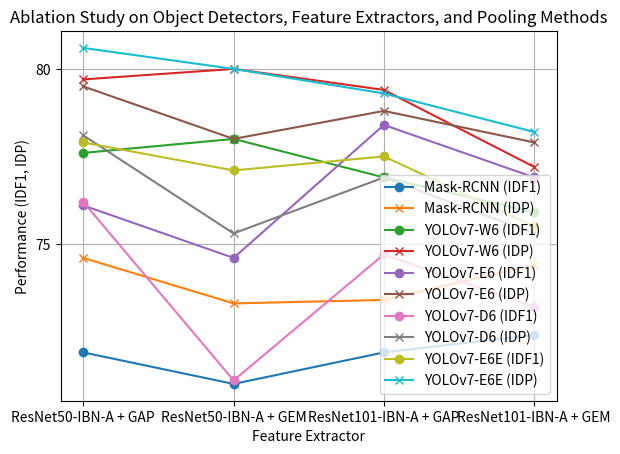

Here is the Python script that generated this plot:
import matplotlib.pyplot as plt

# 数据
detectors = ['Mask-RCNN', 'YOLOv7-W6', 'YOLOv7-E6', 'YOLOv7-D6', 'YOLOv7-E6E']
feature_extractors = ['ResNet50-IBN-A + GAP', 'ResNet50-IBN-A + GEM',
                     'ResNet101-IBN-A + GAP', 'ResNet101-IBN-A + GEM']
idf1 = [[71.9, 71.0, 71.9, 72.4], [77.6, 78.0, 76.9, 75.9],
        [76.1, 74.6, 78.4, 76.9], [76.2, 71.1, 74.7, 73.2],
        [77.9, 77.1, 77.5, 75.5]]
idp = [[74.6, 73.3, 73.4, 74.4], [79.7, 80.0, 79.4, 77.2],
       [79.5, 78.0, 78.8, 77.9], [78.1, 75.3, 76.9, 75.3],
       [80.6, 80.0, 79.3, 78.2]]

# 创建图形
fig, ax = plt.subplots()

# 设置图形标题
ax.set_title("Ablation Study on Object Detectors, Feature Extractors, and Pooling Methods")

# 设置 x 轴和 y 轴标签
ax.set_xlabel("Feature Extractor")
ax.set_ylabel("Performance (IDF1, IDP)")

# 设置 x 轴刻度
ax.set_xticks(range(len(feature_extractors)))
ax.set_xticklabels(feature_extractors)

# 设置 y 轴刻度
ax.set_yticks(range(60, 90, 5))

# 绘制数据点
for i, detector in enumerate(detectors):
    ax.plot(range(len(feature_extractors)), idf1[i], label=detector + " (IDF1)", marker='o')
    ax.plot(range(len(feature_extractors)), idp[i], label=detector + " (IDP)", marker='x')

# 设置图例
ax.legend(loc='lower right')

# 添加网格线
ax.grid(True)

# 保存图片
plt.savefig('ablation_study.png')

# 显示图片
plt.show()